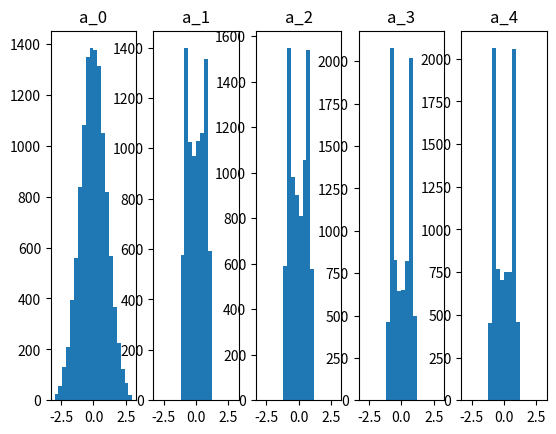

Write the Python code that produced this figure.
import numpy as np
import matplotlib.pyplot as plt


# Tanh activation function
def tansig1(n):
    return np.tanh(n)


# ReLU's activation function
def poslin1(n):
    return np.maximum(0, n)


def batch_norm(x, gamma, beta, eps=1e-5):
    mean = np.mean(x, axis=1, keepdims=True)
    variance = np.var(x, axis=1, keepdims=True)
    x_norm = (x - mean) / np.sqrt(variance + eps)
    return gamma * x_norm + beta


# Simulation function
def simdeep(net, p, batch_norm_enabled):
    M = len(net['w'])
    # q = p.shape[1]
    a = [None] * (M + 1)
    a[0] = p

    for m in range(M):
        z = np.dot(net['w'][m], a[m]) + net['b'][m].reshape(-1, 1)
        if batch_norm_enabled:
            z = batch_norm(z, net['gamma'][m], net['beta'][m])
        a[m + 1] = net['tf'](z)

    return a


# Plot histograms function
def plothist(a):
    M1 = len(a)
    plt.figure(num="Histograms of Inputs & Layer Outputs")

    for k in range(M1):
        plt.subplot(1, M1, k + 1)
        plt.hist(a[k].ravel(), bins=20, range=(-3, 3))
        plt.title(f'a_{k}')

    plt.show()


# Deep network simulation and histogram plotting
def deephist(r, q, initial, input_distrib, act_func_key, layer_size, batch_norm_enabled):

    # Mean and variance of the input
    pmean = np.zeros((r, 1))
    pstd = np.ones((r, 1))

    if input_distrib == 'Uniform':
        samples = (np.random.uniform(size=(r, q)) - 0.5) * np.sqrt(12)
    elif input_distrib == 'Normal':
        samples = np.random.randn(r, q)
    else:
        return

    # print('np.mean(samples), np.var(samples)', round(np.mean(samples), 1), round(np.var(samples), 1), samples.shape)

    # Generate inputs
    p = np.diag(pstd.flatten()) @ samples + pmean @ np.ones((1, q))

    # Layer sizes
    s = [4] * layer_size
    rr = [r] + s[:-1]
    M = len(s)

    act_func_dic = {
        'tansig': tansig1,
        'poslin': poslin1,
    }
    act_func = act_func_dic[act_func_key]

    # Set activation functions and initialize weights and biases
    net = {
        'tf': act_func,
        'w': [],
        'b': [],
        'gamma': [],
        'beta': [],
    }

    for m in range(M):
        if initial == 'Xavier':
            stdw = np.sqrt(2 / (s[m] + rr[m]))
        elif initial == 'Kaiming':
            stdw = np.sqrt(2 / rr[m])
        elif initial == 'Small random':
            stdw = 0.1
        else:
            print(f'{initial} is not a valid weight initialization type.')
            return

        w = stdw * np.random.randn(s[m], rr[m])
        b = np.zeros((s[m], 1))
        gamma = np.ones((s[m], 1))
        beta = np.zeros((s[m], 1))
        net['w'].append(w)
        net['b'].append(b)
        net['gamma'].append(gamma)
        net['beta'].append(beta)

    # Run the network
    a = simdeep(net, p, batch_norm_enabled)
    return a


if __name__ == '__main__':
    r = 6  # Input dimension
    q = 2000  # Number of examples

    # Set weight initialization algorithm
    initial = ["Small random", "Xavier", "Kaiming"][1]

    # Activation functions
    act_func_key = ["tansig", "poslin"][0]

    input_distrib = ["Normal", "Uniform"][0]

    layer_size = 4
    batch_norm_enabled = True

    # Run the simulation
    a = deephist(r, q, initial, input_distrib, act_func_key, layer_size, batch_norm_enabled)
    print(len(a))
    # Plot histograms
    plothist(a)
